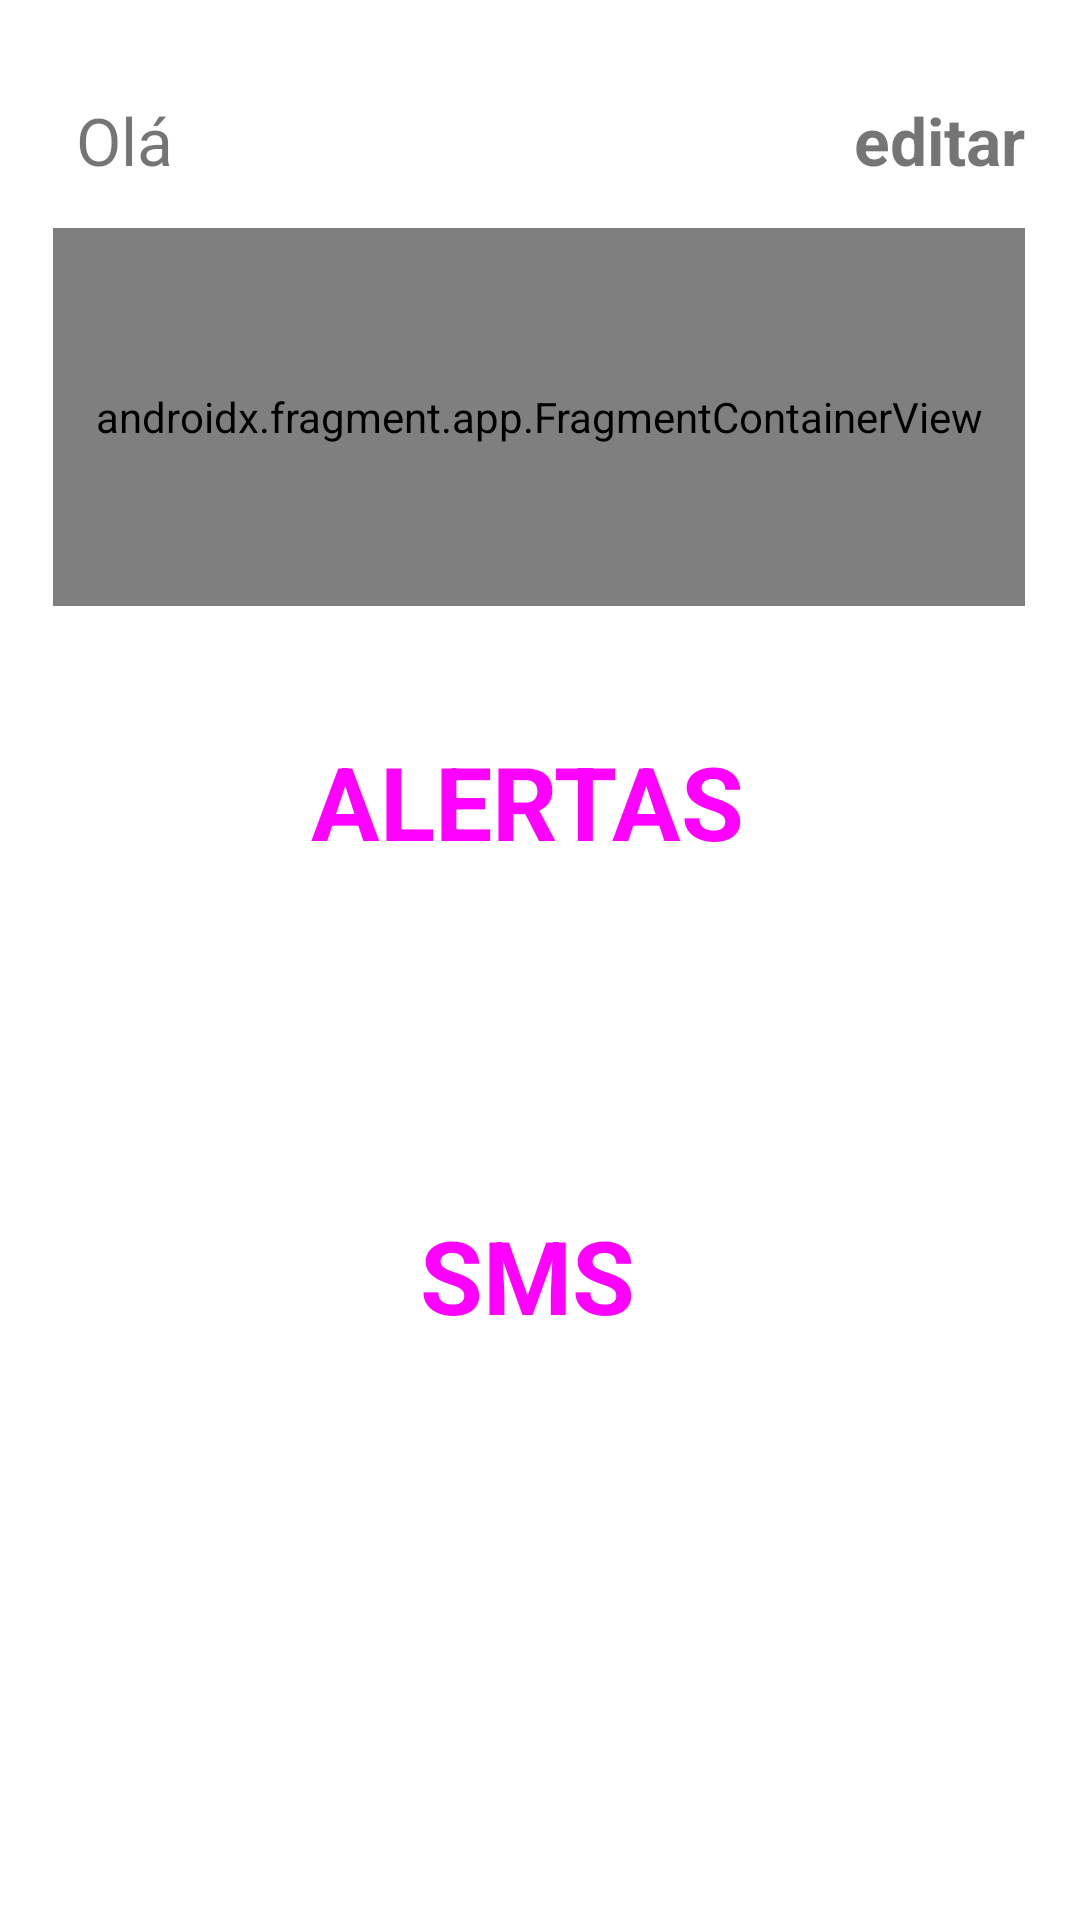

This screen was rendered from an Android layout file. Write that file and the resources it references.
<!-- AndroidManifest.xml: application theme AppTheme -->
<!-- res/layout/activity_home.xml -->
<?xml version="1.0" encoding="utf-8"?>
<androidx.constraintlayout.widget.ConstraintLayout xmlns:android="http://schemas.android.com/apk/res/android"
    xmlns:app="http://schemas.android.com/apk/res-auto"
    xmlns:tools="http://schemas.android.com/tools"
    android:layout_width="match_parent"
    android:layout_height="match_parent">

    <androidx.fragment.app.FragmentContainerView
        android:id="@+id/clock_fragment"
        android:name="com.android.medialerta.presentation.clock.ClockFragment"
        android:layout_width="324dp"
        android:layout_height="126dp"
        android:layout_marginTop="16dp"
        app:layout_constraintEnd_toEndOf="parent"
        app:layout_constraintHorizontal_bias="0.494"
        app:layout_constraintStart_toStartOf="parent"
        app:layout_constraintTop_toBottomOf="@+id/txtUsuario" />

    <Button
        android:id="@+id/btnSos"
        style="@style/Widget.Material3.Button.ElevatedButton.Icon"
        android:layout_width="318dp"
        android:layout_height="122dp"
        android:layout_marginTop="36dp"
        android:backgroundTint="@color/design_default_color_error"
        android:text="@string/sos"
        android:textAllCaps="true"
        android:textColor="@color/design_default_color_on_primary"
        android:textSize="34sp"
        android:textStyle="bold"
        app:icon="@drawable/telephone_receiver_material_svgrepo_com"
        app:iconPadding="@dimen/mtrl_btn_icon_padding"
        app:iconSize="@dimen/min_height"
        app:iconTint="@color/design_default_color_on_primary"
        app:layout_constraintEnd_toEndOf="parent"
        app:layout_constraintHorizontal_bias="0.494"
        app:layout_constraintStart_toStartOf="parent"
        app:layout_constraintTop_toBottomOf="@+id/btnSms" />

    <Button
        android:id="@+id/btnAlerts"
        style="@style/Widget.Material3.Button.ElevatedButton.Icon"
        android:layout_width="318dp"
        android:layout_height="122dp"
        android:layout_marginTop="4dp"
        android:text="@string/alertas"
        android:textAllCaps="true"
        android:textSize="34sp"
        android:textStyle="bold"
        app:icon="@drawable/capsule_svgrepo_com"
        app:iconPadding="@dimen/mtrl_btn_icon_padding"
        app:iconSize="@dimen/min_height"
        app:layout_constraintEnd_toEndOf="parent"
        app:layout_constraintHorizontal_bias="0.494"
        app:layout_constraintStart_toStartOf="parent"
        app:layout_constraintTop_toBottomOf="@+id/clock_fragment" />

    <Button
        android:id="@+id/btnSms"
        style="@style/Widget.Material3.Button.ElevatedButton.Icon"
        android:layout_width="318dp"
        android:layout_height="122dp"
        android:layout_marginTop="36dp"
        android:text="SMS"
        android:textAllCaps="true"
        android:textSize="34sp"
        android:textStyle="bold"
        app:icon="@drawable/person_svgrepo_com"
        app:iconPadding="@dimen/mtrl_btn_icon_padding"
        app:iconSize="@dimen/min_height"
        app:layout_constraintEnd_toEndOf="parent"
        app:layout_constraintHorizontal_bias="0.494"
        app:layout_constraintStart_toStartOf="parent"
        app:layout_constraintTop_toBottomOf="@+id/btnAlerts" />

    <TextView
        android:id="@+id/textView3"
        android:layout_width="35dp"
        android:layout_height="28dp"
        android:layout_marginStart="24dp"
        android:layout_marginTop="32dp"
        android:text="Olá"
        android:textAlignment="center"
        android:textSize="22sp"
        app:layout_constraintBottom_toTopOf="@+id/clock_fragment"
        app:layout_constraintStart_toStartOf="parent"
        app:layout_constraintTop_toTopOf="parent"
        app:layout_constraintVertical_bias="0.0" />

    <TextView
        android:id="@+id/txtUsuario"
        android:layout_width="216dp"
        android:layout_height="28dp"
        android:layout_marginTop="32dp"
        android:textSize="22sp"
        app:layout_constraintEnd_toEndOf="parent"
        app:layout_constraintHorizontal_bias="0.056"
        app:layout_constraintStart_toEndOf="@+id/textView3"
        app:layout_constraintTop_toTopOf="parent" />

    <TextView
        android:id="@+id/txtEditar"
        android:layout_width="67dp"
        android:layout_height="28dp"
        android:layout_marginTop="32dp"
        android:text="editar"
        android:textAlignment="center"
        android:textAllCaps="false"
        android:textSize="22sp"
        android:textStyle="bold"
        app:layout_constraintEnd_toEndOf="parent"
        app:layout_constraintHorizontal_bias="0.0"
        app:layout_constraintStart_toEndOf="@+id/txtUsuario"
        app:layout_constraintTop_toTopOf="parent"
        tools:text="@string/editar" />

</androidx.constraintlayout.widget.ConstraintLayout>
<!-- resources referenced by this layout -->
<resources>
  <!-- drawable capsule_svgrepo_com (drawable) -->
  <vector xmlns:android="http://schemas.android.com/apk/res/android" android:height="50dp" android:viewportHeight="24" android:viewportWidth="24" android:width="50dp">
        
      <path android:fillColor="#FF000000" android:pathData="M19.778,4.222c2.343,2.343 2.343,6.142 0,8.485l-2.122,2.12 -4.949,4.951c-2.343,2.343 -6.142,2.343 -8.485,0 -2.343,-2.343 -2.343,-6.142 0,-8.485l7.07,-7.071c2.344,-2.343 6.143,-2.343 8.486,0zM14.828,14.828L9.172,9.172l-3.536,3.535c-1.562,1.562 -1.562,4.095 0,5.657 1.562,1.562 4.095,1.562 5.657,0l3.535,-3.536z"/>
      
  </vector>
  <!-- drawable person_svgrepo_com (drawable) -->
  <vector xmlns:android="http://schemas.android.com/apk/res/android" android:height="50dp" android:viewportHeight="48" android:viewportWidth="48" android:width="50dp">
        
      <path android:fillColor="#212121" android:fillType="nonZero" android:pathData="M35.75,28C38.028,28 39.888,29.791 39.995,32.043L40,32.249L40,33C40,36.756 38.058,39.567 35.08,41.38C32.151,43.163 28.214,44 24,44C19.786,44 15.849,43.163 12.92,41.38C10.032,39.622 8.119,36.925 8.005,33.339L8,33L8,32.249C8,29.97 9.793,28.112 12.044,28.005L12.25,28L35.75,28ZM24,4C29.523,4 34,8.477 34,14C34,19.523 29.523,24 24,24C18.477,24 14,19.523 14,14C14,8.477 18.477,4 24,4Z" android:strokeColor="#00000000" android:strokeWidth="1"/>
      
  </vector>
  <!-- drawable telephone_receiver_material_svgrepo_com (drawable) -->
  <vector xmlns:android="http://schemas.android.com/apk/res/android" android:height="50dp" android:viewportHeight="512" android:viewportWidth="512" android:width="50dp">
        
      <path android:fillColor="#000000" android:pathData="M94.81,21.7c-35.18,22.82 -42.09,94.14 -28.81,152.26c10.34,45.27 32.34,105.99 69.42,163.16c34.89,53.79 83.56,102.02 120.67,129.93c47.66,35.83 115.59,58.61 150.77,35.79c17.79,-11.54 44.22,-43.06 45.42,-48.71c0,0 -15.5,-23.9 -18.9,-29.14l-51.97,-80.14c-3.86,-5.95 -28.08,-0.51 -40.39,6.46c-16.6,9.4 -31.88,34.64 -31.88,34.64c-11.38,6.57 -20.91,0.02 -40.83,-9.14c-24.48,-11.26 -52,-46.25 -73.9,-77.95c-20,-32.92 -40.73,-72.32 -41.03,-99.26c-0.25,-21.92 -2.34,-33.3 8.3,-41.01c0,0 29.27,-3.67 44.63,-14.98c11.38,-8.39 26.23,-28.29 22.37,-34.24l-51.97,-80.13c-3.4,-5.24 -18.9,-29.14 -18.9,-29.14C152.16,-1.12 112.6,10.16 94.81,21.7z"/>
      
  </vector>
  <string name="alertas">Alertas</string>
  <string name="editar">Editar</string>
  <string name="sos">SOS</string>
  <style name="AppTheme" parent="Theme.MaterialComponents.Light.DarkActionBar">
          
          <item name="colorPrimary">@color/colorPrimary</item>
          <item name="colorPrimaryDark">@color/colorPrimaryDark</item>
          <item name="colorAccent">@color/colorAccent</item>
          <item name="colorSecondary">@color/btnRed</item>
          <item name="colorTertiary">@color/btnGreen</item>
          <item name="windowActionBar">false</item>
          <item name="windowNoTitle">true</item>
          <item name="android:windowFullscreen">true</item>
      </style>
  <color name="colorPrimary">#3F51B5</color>
  <color name="colorPrimaryDark">#303F9F</color>
  <color name="colorAccent">#FF4081</color>
  <color name="btnRed">#ac4313</color>
  <color name="btnGreen">#00ab66</color>
</resources>
